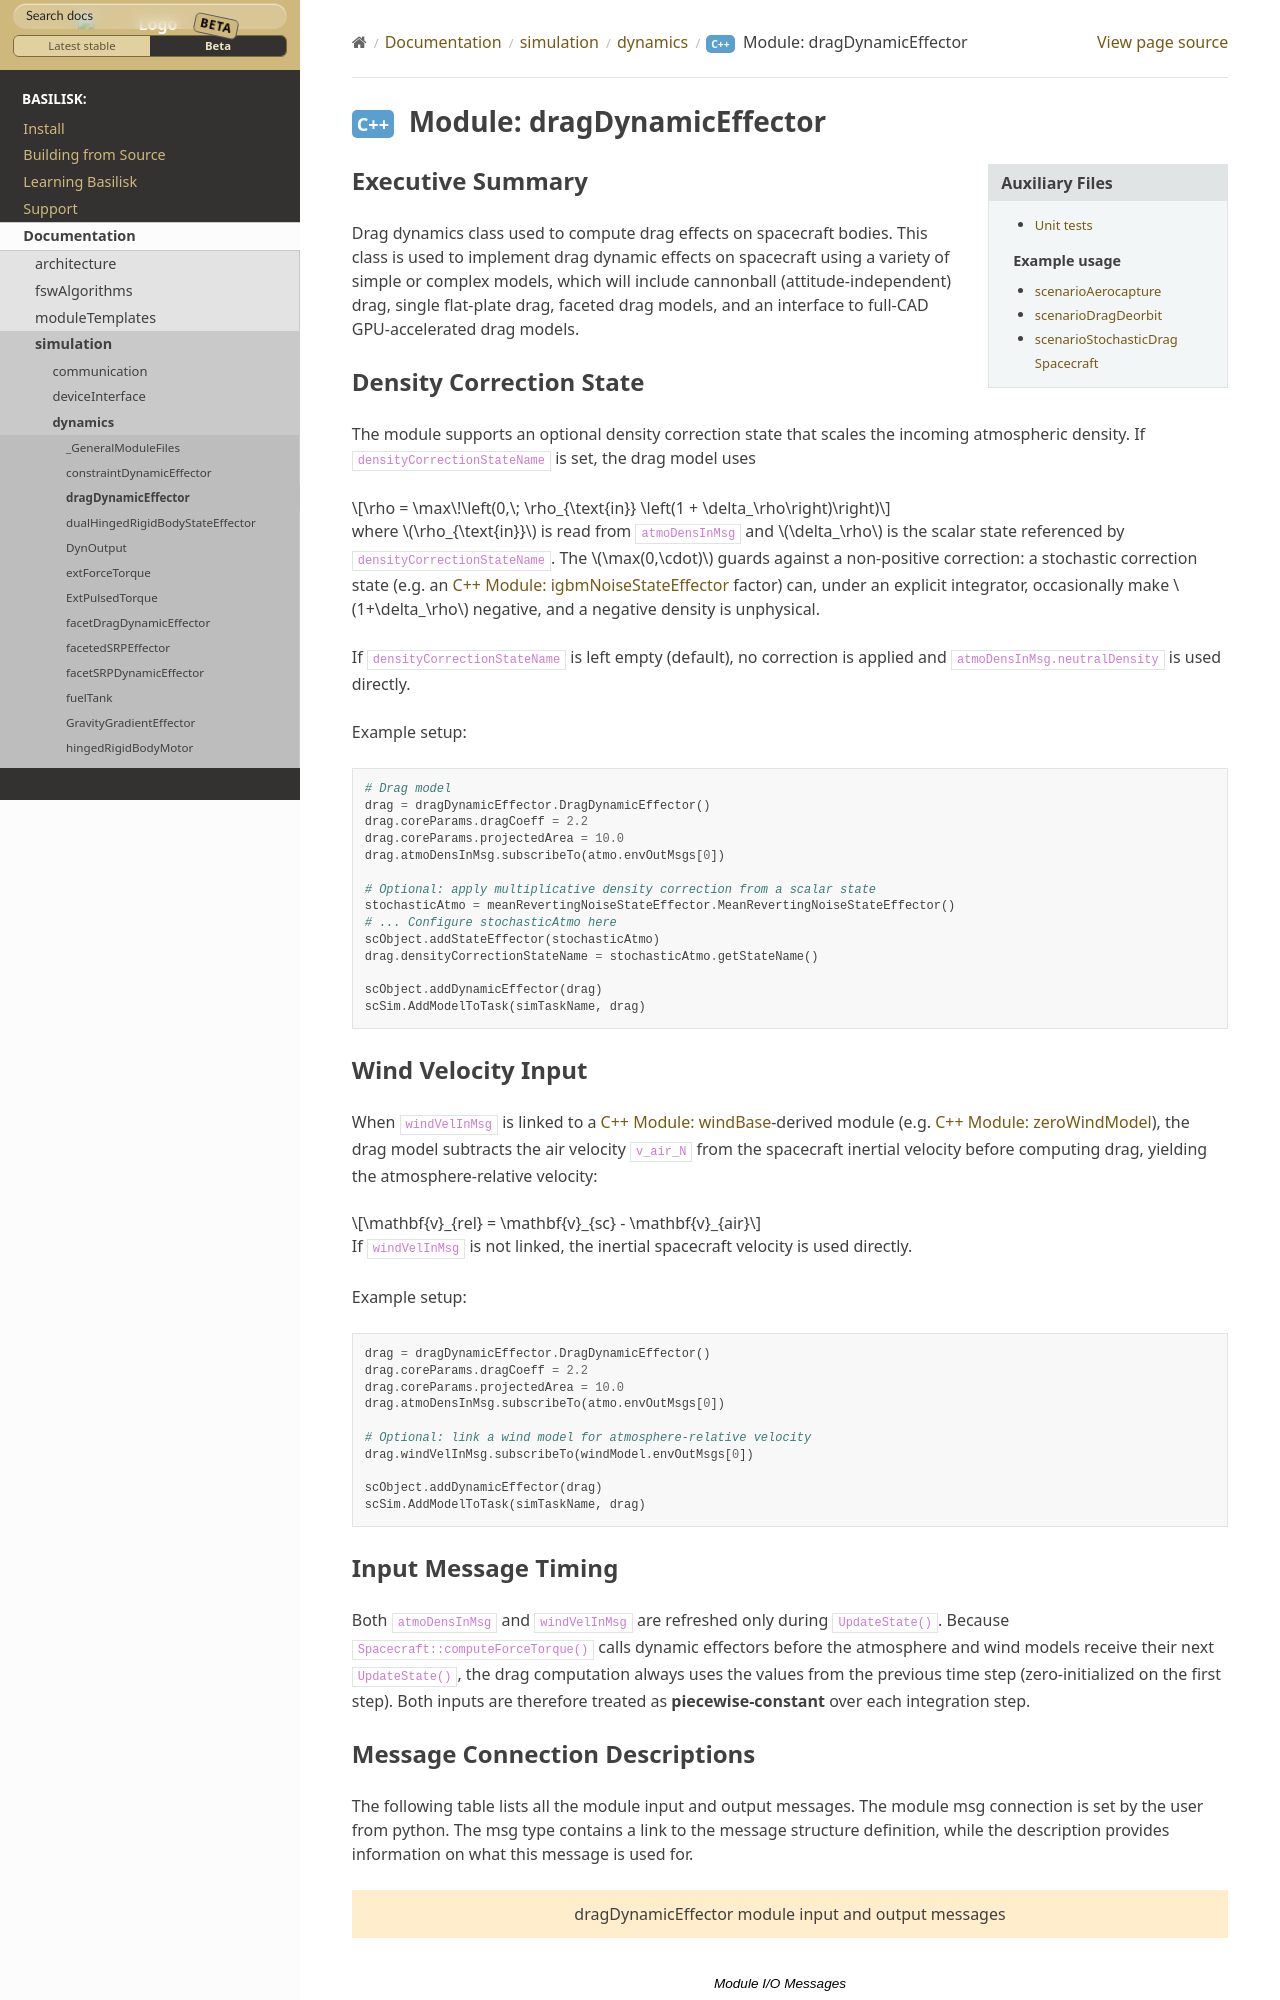

repository: AVSLab/basilisk · page: develop/Documentation/simulation/dynamics/dragEffector/dragDynamicEffector.html · generator: sphinx

Executive Summary
-----------------

Drag dynamics class used to compute drag effects on spacecraft bodies. This class is used to implement drag dynamic effects on spacecraft using a variety of simple or complex models, which will include cannonball (attitude-independent) drag, single flat-plate drag, faceted drag models, and an interface to full-CAD GPU-accelerated drag models.
